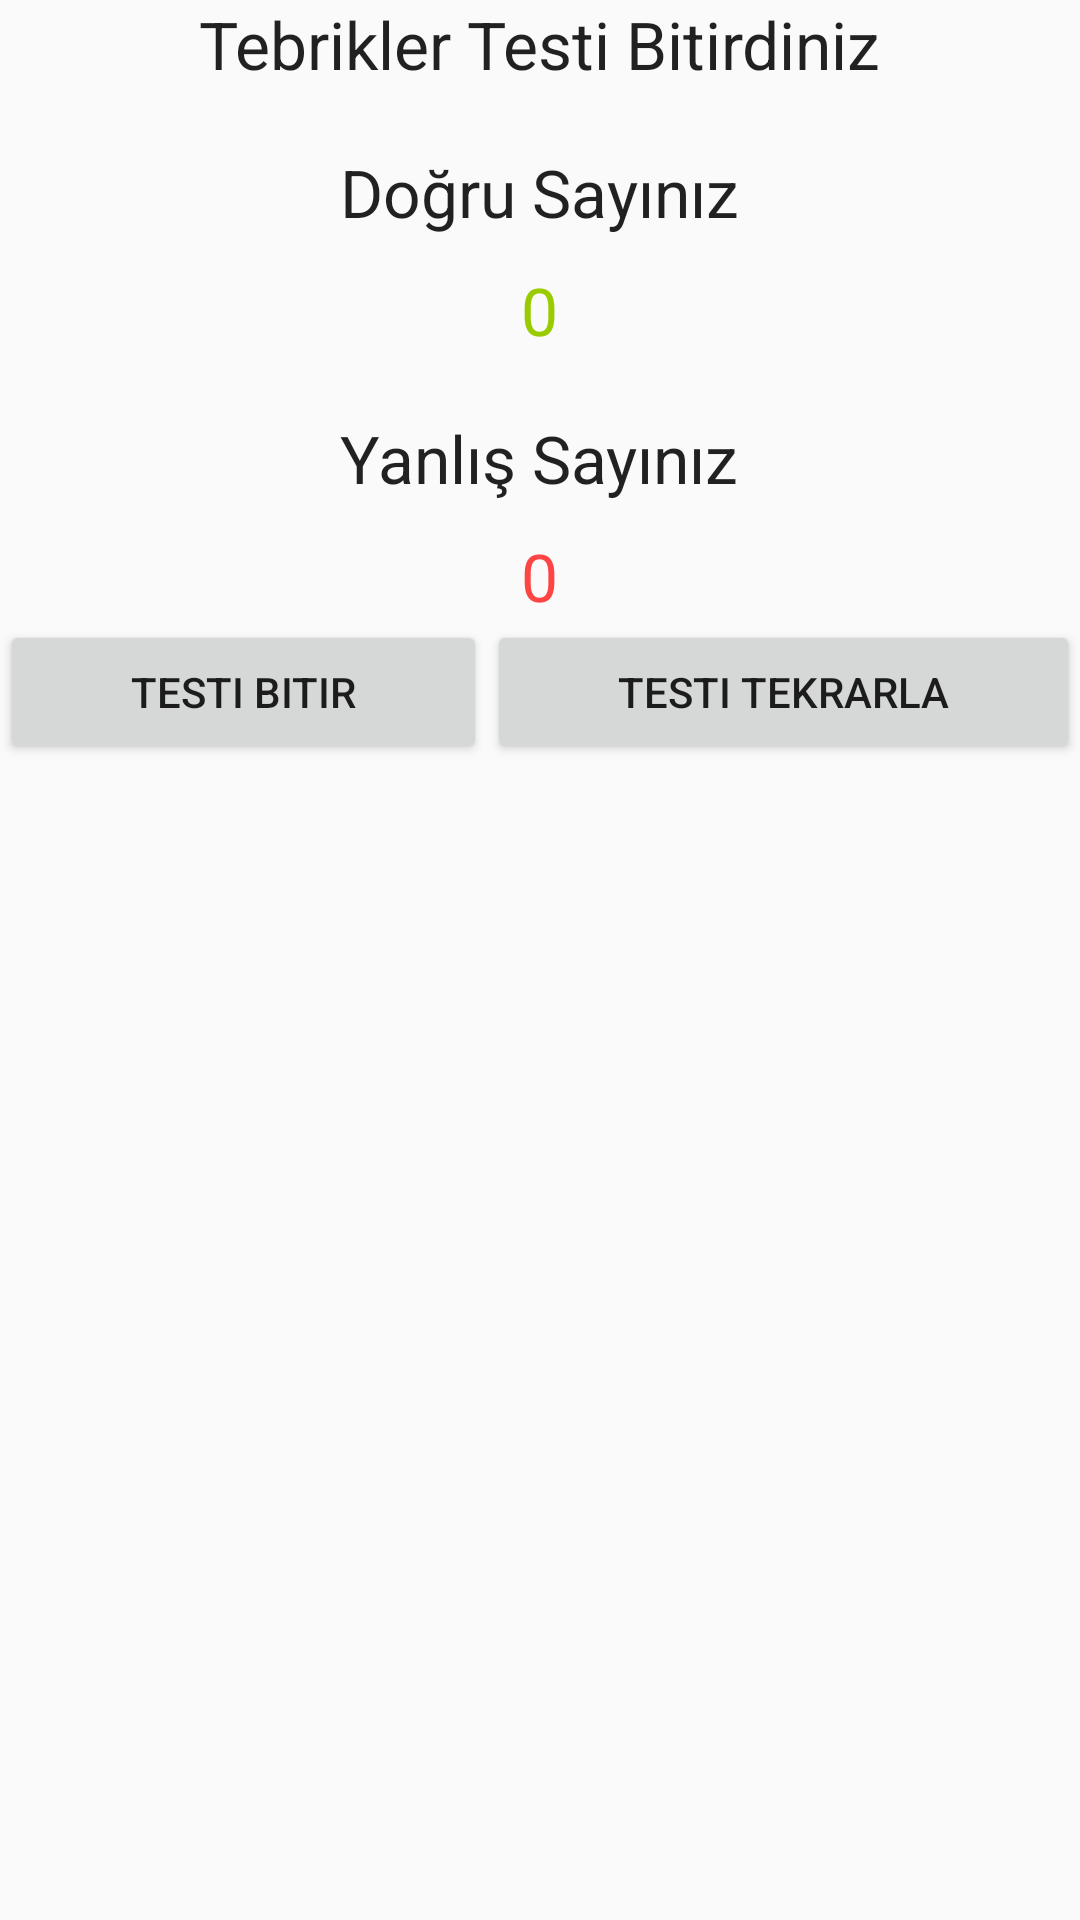

This screen was rendered from an Android layout file. Write that file and the resources it references.
<!-- AndroidManifest.xml: application theme AppTheme -->
<!-- res/layout/test_sonuncu_custom_dialog.xml -->
<?xml version="1.0" encoding="utf-8"?>
<RelativeLayout xmlns:android="http://schemas.android.com/apk/res/android"
    android:layout_width="match_parent" android:layout_height="match_parent">

    <TextView
        android:layout_width="wrap_content"
        android:layout_height="wrap_content"
        android:textAppearance="?android:attr/textAppearanceLarge"
        android:text="Tebrikler Testi Bitirdiniz"
        android:id="@+id/textView11"
        android:layout_alignParentTop="true"
        android:layout_centerHorizontal="true" />

    <TextView
        android:layout_width="wrap_content"
        android:layout_height="wrap_content"
        android:textAppearance="?android:attr/textAppearanceLarge"
        android:text="Doğru Sayınız"
        android:id="@+id/textView12"
        android:layout_below="@+id/textView11"
        android:layout_centerHorizontal="true"
        android:layout_marginTop="20dp" />

    <TextView
        android:layout_width="wrap_content"
        android:layout_height="wrap_content"
        android:textAppearance="?android:attr/textAppearanceLarge"
        android:text="0"
        android:id="@+id/txtdogrusorusayisi"
        android:layout_below="@+id/textView12"
        android:layout_centerHorizontal="true"
        android:layout_marginTop="10dp"
        android:textColor="@android:color/holo_green_light" />

    <TextView
        android:layout_width="wrap_content"
        android:layout_height="wrap_content"
        android:textAppearance="?android:attr/textAppearanceLarge"
        android:text="Yanlış Sayınız"
        android:id="@+id/textView14"
        android:layout_below="@+id/txtdogrusorusayisi"
        android:layout_centerHorizontal="true"
        android:layout_marginTop="20dp" />

    <TextView
        android:layout_width="wrap_content"
        android:layout_height="wrap_content"
        android:textAppearance="?android:attr/textAppearanceLarge"
        android:text="0"
        android:id="@+id/txtyanlissorusayisi"
        android:layout_below="@+id/textView14"
        android:layout_centerHorizontal="true"
        android:layout_marginTop="10dp"
        android:textColor="@android:color/holo_red_light" />

    <LinearLayout
        android:orientation="horizontal"
        android:layout_width="match_parent"
        android:layout_height="wrap_content"
        android:layout_below="@+id/txtyanlissorusayisi"
        android:layout_centerHorizontal="true">

        <Button
            android:layout_width="wrap_content"
            android:layout_height="wrap_content"
            android:text="Testi Bitir"
            android:layout_weight="1"
            android:id="@+id/btntestibitir" />

        <Button
            android:layout_width="wrap_content"
            android:layout_height="wrap_content"
            android:text="Testi Tekrarla"
            android:layout_weight="1"
            android:id="@+id/btntestitekrarla" />
    </LinearLayout>

</RelativeLayout>
<!-- resources referenced by this layout -->
<resources>
  <style name="AppTheme" parent="Theme.AppCompat.Light.DarkActionBar">
          
          <item name="colorPrimary">@color/colorPrimary</item>
          <item name="colorPrimaryDark">@color/colorPrimaryDark</item>
          <item name="colorAccent">@color/colorAccent</item>
          <item name="actionModeStyle">@style/MyActionMode</item>
      </style>
  <style name="MyActionMode" parent="@style/Widget.AppCompat.ActionMode">
          <item name="background">@android:color/holo_orange_light</item>
      </style>
  <!-- not gathered from this repository: default colours our renderer supplied (Android Studio template values) -->
  <color name="colorPrimary">#FF6200EE</color>
  <color name="colorPrimaryDark">#FF3700B3</color>
  <color name="colorAccent">#FF03DAC5</color>
</resources>
